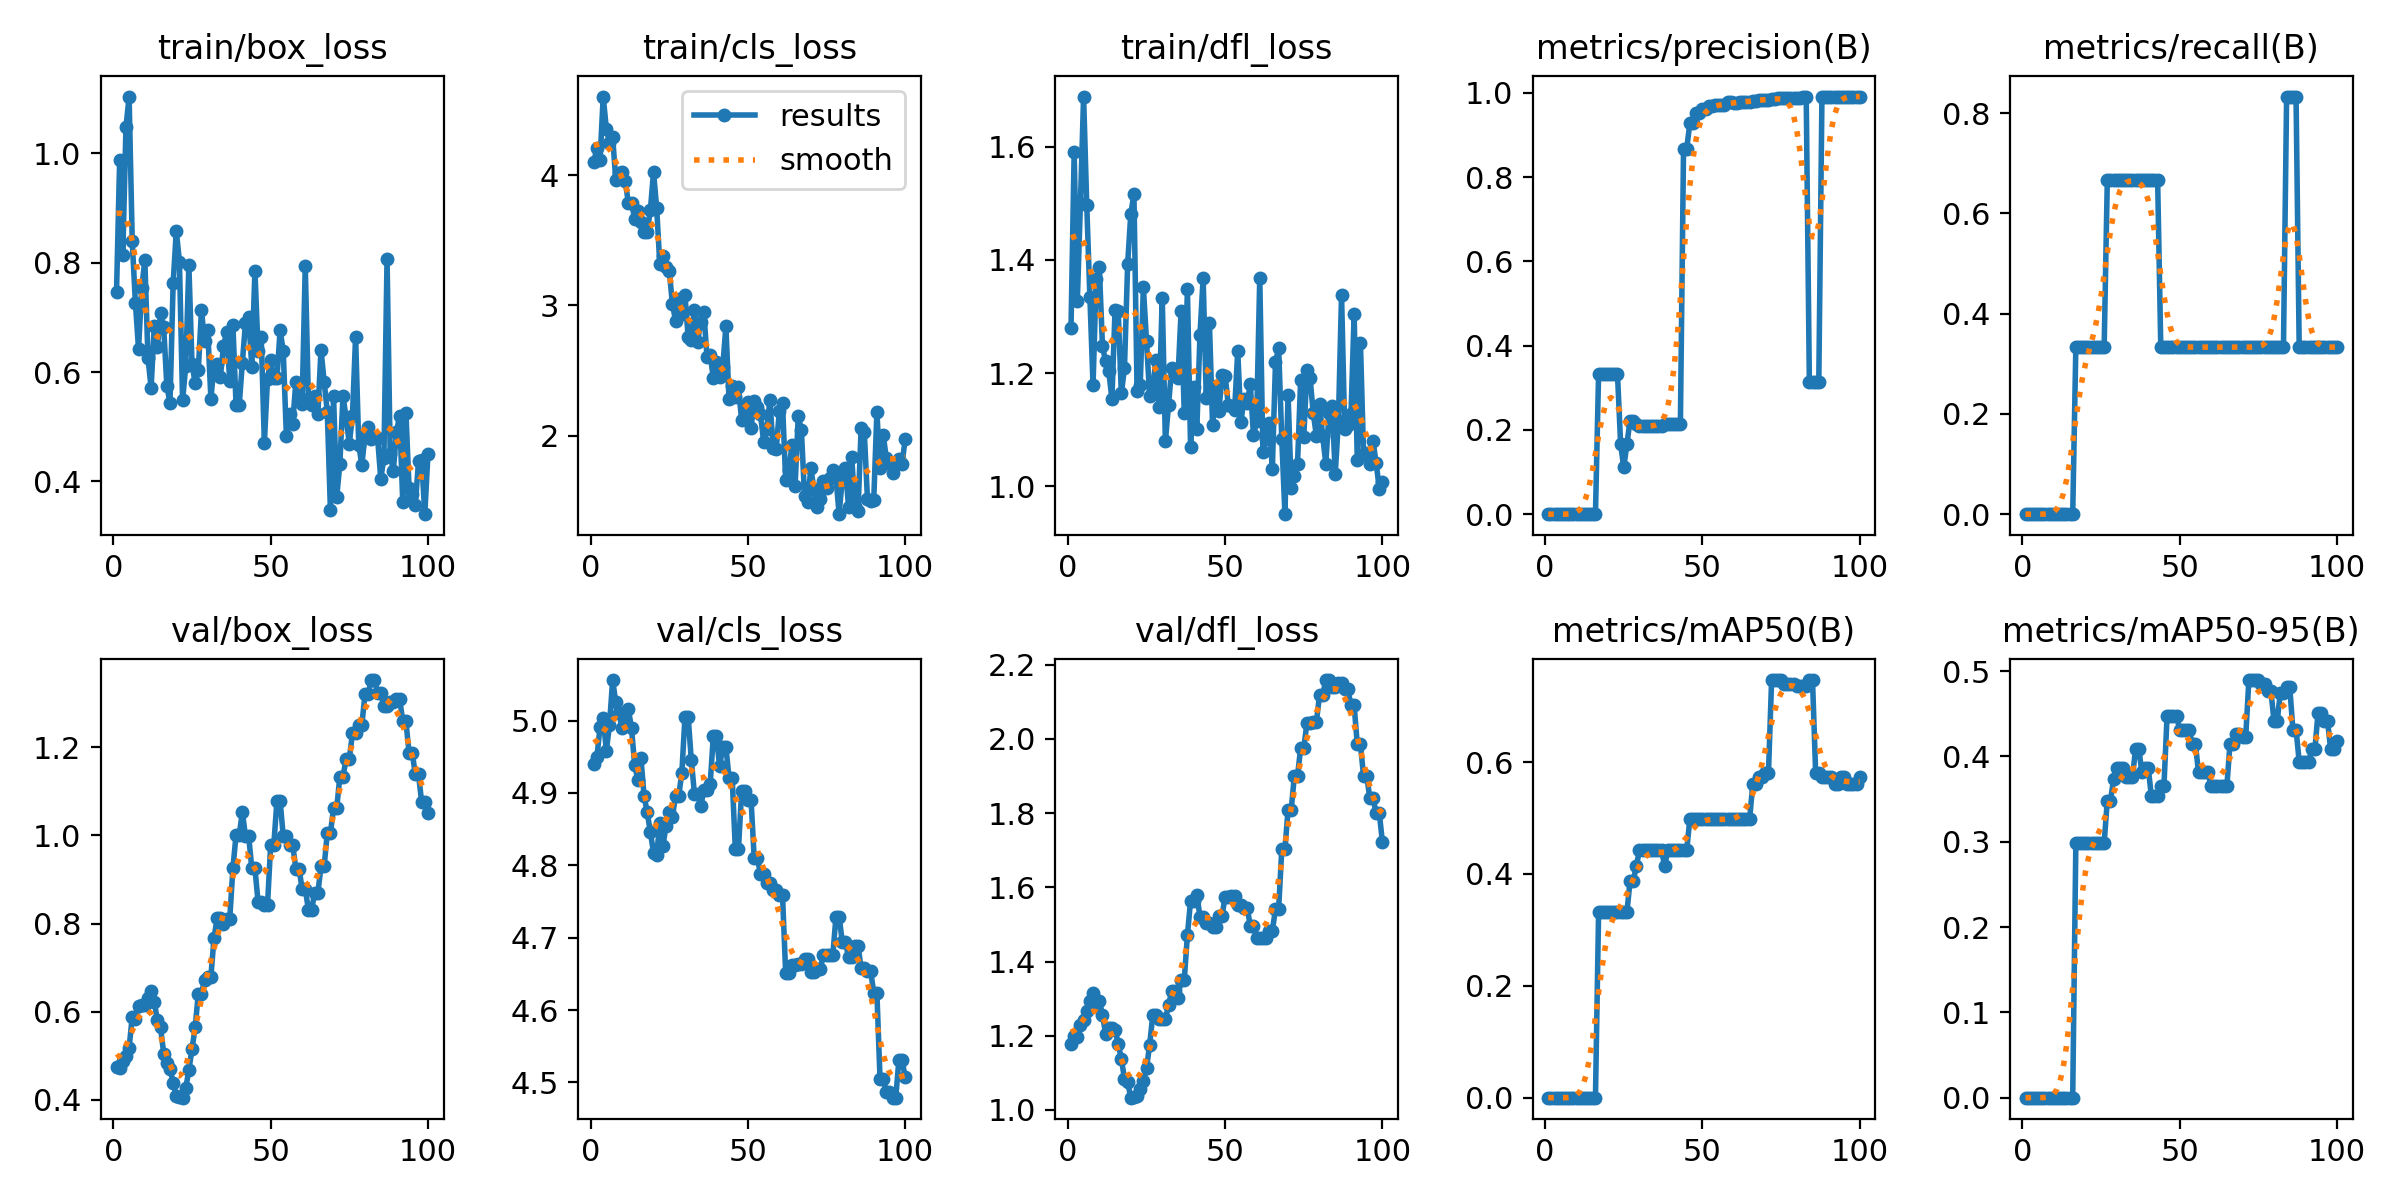

The data file committed next to this chart (first rows):
epoch, train/box_loss, train/cls_loss, train/dfl_loss, metrics/precision(B), metrics/recall(B), metrics/mAP50(B), metrics/mAP50-95(B), val/box_loss, val/cls_loss, val/dfl_loss, lr/pg0, lr/pg1, lr/pg2
1, 0.7458, 4.098, 1.28, 0, 0, 0, 0, 0.4739, 4.94, 1.178, 4e-06, 4e-06, 4e-06
2, 0.9883, 4.213, 1.59, 0, 0, 0, 0, 0.4732, 4.949, 1.2, 1.1881e-05, 1.1881e-05, 1.1881e-05
3, 0.8149, 4.117, 1.327, 0, 0, 0, 0, 0.4879, 4.992, 1.197, 1.9604e-05, 1.9604e-05, 1.9604e-05
4, 1.048, 4.604, 1.501, 0, 0, 0, 0, 0.5, 5.004, 1.23, 2.7168e-05, 2.7168e-05, 2.7168e-05
5, 1.104, 4.356, 1.688, 0, 0, 0, 0, 0.5176, 4.958, 1.244, 3.4574e-05, 3.4574e-05, 3.4574e-05
6, 0.8391, 4.251, 1.497, 0, 0, 0, 0, 0.5886, 4.994, 1.266, 4.1822e-05, 4.1822e-05, 4.1822e-05
7, 0.7267, 4.295, 1.335, 0, 0, 0, 0, 0.5823, 5.056, 1.295, 4.8911e-05, 4.8911e-05, 4.8911e-05
8, 0.6422, 3.961, 1.179, 0, 0, 0, 0, 0.6131, 5.025, 1.316, 5.5842e-05, 5.5842e-05, 5.5842e-05
9, 0.7532, 4.016, 1.366, 0, 0, 0, 0, 0.6151, 5.01, 1.289, 6.2614e-05, 6.2614e-05, 6.2614e-05
10, 0.8042, 4.022, 1.387, 0, 0, 0, 0, 0.6157, 4.99, 1.294, 6.9228e-05, 6.9228e-05, 6.9228e-05
11, 0.626, 3.957, 1.247, 0, 0, 0, 0, 0.6319, 5, 1.257, 7.5684e-05, 7.5684e-05, 7.5684e-05
12, 0.571, 3.787, 1.22, 0, 0, 0, 0, 0.647, 5.016, 1.205, 8.1981e-05, 8.1981e-05, 8.1981e-05
13, 0.6841, 3.787, 1.203, 0, 0, 0, 0, 0.6216, 4.989, 1.221, 8.812e-05, 8.812e-05, 8.812e-05
14, 0.6467, 3.667, 1.154, 0, 0, 0, 0, 0.5807, 4.939, 1.221, 9.41e-05, 9.41e-05, 9.41e-05
15, 0.7073, 3.727, 1.312, 0, 0, 0, 0, 0.5644, 4.918, 1.216, 9.9922e-05, 9.9922e-05, 9.9922e-05
16, 0.682, 3.643, 1.31, 0, 0, 0, 0, 0.505, 4.948, 1.179, 0.0001056, 0.0001056, 0.0001056
17, 0.5747, 3.561, 1.164, 0.3333, 0.3333, 0.3317, 0.2985, 0.4838, 4.896, 1.138, 0.0001111, 0.0001111, 0.0001111
18, 0.5436, 3.567, 1.21, 0.3333, 0.3333, 0.3317, 0.2985, 0.4702, 4.873, 1.085, 0.0001164, 0.0001164, 0.0001164
19, 0.7622, 3.733, 1.392, 0.3333, 0.3333, 0.3317, 0.2985, 0.4391, 4.846, 1.075, 0.0001216, 0.0001216, 0.0001216
20, 0.8582, 4.024, 1.48, 0.3333, 0.3333, 0.3317, 0.2985, 0.4088, 4.817, 1.033, 0.0001267, 0.0001267, 0.0001267
21, 0.8022, 3.747, 1.516, 0.3333, 0.3333, 0.3317, 0.2985, 0.4068, 4.814, 1.036, 0.0001315, 0.0001315, 0.0001315
22, 0.5479, 3.315, 1.168, 0.3333, 0.3333, 0.3317, 0.2985, 0.4048, 4.858, 1.039, 0.0001362, 0.0001362, 0.0001362
23, 0.6105, 3.377, 1.178, 0.3333, 0.3333, 0.3317, 0.2985, 0.4259, 4.827, 1.056, 0.0001408, 0.0001408, 0.0001408
24, 0.7953, 3.295, 1.352, 0.1667, 0.3333, 0.3317, 0.2985, 0.468, 4.855, 1.079, 0.0001452, 0.0001452, 0.0001452
25, 0.6142, 3.266, 1.257, 0.1111, 0.3333, 0.3317, 0.2985, 0.515, 4.874, 1.113, 0.0001494, 0.0001494, 0.0001494
26, 0.5798, 3.011, 1.16, 0.1667, 0.3333, 0.3317, 0.2985, 0.5642, 4.867, 1.176, 0.0001535, 0.0001535, 0.0001535
27, 0.6038, 2.884, 1.174, 0.2222, 0.6667, 0.3869, 0.3483, 0.6411, 4.896, 1.257, 0.0001574, 0.0001574, 0.0001574
28, 0.7127, 3.048, 1.224, 0.2222, 0.6667, 0.3869, 0.3483, 0.6411, 4.896, 1.257, 0.0001612, 0.0001612, 0.0001612
29, 0.6577, 2.938, 1.14, 0.2143, 0.6667, 0.4146, 0.3731, 0.6717, 4.928, 1.245, 0.0001648, 0.0001648, 0.0001648
30, 0.677, 3.077, 1.333, 0.2083, 0.6667, 0.4422, 0.3869, 0.6794, 5.006, 1.245, 0.0001682, 0.0001682, 0.0001682
31, 0.5513, 2.758, 1.079, 0.2083, 0.6667, 0.4422, 0.3869, 0.6794, 5.006, 1.245, 0.0001715, 0.0001715, 0.0001715
32, 0.6114, 2.737, 1.144, 0.2083, 0.6667, 0.4422, 0.3869, 0.7675, 4.946, 1.283, 0.0001747, 0.0001747, 0.0001747
33, 0.6154, 2.964, 1.209, 0.2083, 0.6667, 0.4422, 0.3759, 0.8126, 4.899, 1.319, 0.0001776, 0.0001776, 0.0001776
34, 0.591, 2.722, 1.195, 0.2083, 0.6667, 0.4422, 0.3759, 0.8126, 4.899, 1.319, 0.0001804, 0.0001804, 0.0001804
35, 0.6471, 2.87, 1.192, 0.2083, 0.6667, 0.4422, 0.3759, 0.7998, 4.882, 1.303, 0.0001831, 0.0001831, 0.0001831
36, 0.6733, 2.948, 1.31, 0.2083, 0.6667, 0.4422, 0.4091, 0.8113, 4.904, 1.351, 0.0001856, 0.0001856, 0.0001856
37, 0.5839, 2.6, 1.13, 0.2083, 0.6667, 0.4422, 0.4091, 0.8113, 4.904, 1.351, 0.0001879, 0.0001879, 0.0001879
38, 0.6861, 2.623, 1.349, 0.2143, 0.6667, 0.4146, 0.3814, 0.9253, 4.912, 1.471, 0.0001901, 0.0001901, 0.0001901
39, 0.54, 2.444, 1.069, 0.2143, 0.6667, 0.4422, 0.3869, 1.001, 4.978, 1.563, 0.0001921, 0.0001921, 0.0001921
40, 0.5393, 2.565, 1.176, 0.2143, 0.6667, 0.4422, 0.3869, 1.001, 4.978, 1.563, 0.000194, 0.000194, 0.000194
41, 0.6172, 2.453, 1.102, 0.2143, 0.6667, 0.4422, 0.3538, 1.052, 4.937, 1.58, 0.0001957, 0.0001957, 0.0001957
42, 0.6896, 2.527, 1.268, 0.2143, 0.6667, 0.4422, 0.3538, 0.999, 4.963, 1.52, 0.0001972, 0.0001972, 0.0001972
43, 0.7003, 2.838, 1.368, 0.2143, 0.6667, 0.4422, 0.3538, 0.999, 4.963, 1.52, 0.0001986, 0.0001986, 0.0001986
44, 0.6098, 2.278, 1.156, 0.8669, 0.3333, 0.4422, 0.3648, 0.9257, 4.921, 1.504, 0.0001999, 0.0001999, 0.0001999
45, 0.7858, 2.383, 1.288, 0.8669, 0.3333, 0.4422, 0.3648, 0.9257, 4.921, 1.504, 0.0002009, 0.0002009, 0.0002009
46, 0.6382, 2.296, 1.108, 0.9279, 0.3333, 0.4975, 0.4477, 0.8483, 4.822, 1.494, 0.0002018, 0.0002018, 0.0002018
47, 0.6647, 2.372, 1.177, 0.9279, 0.3333, 0.4975, 0.4477, 0.8483, 4.822, 1.494, 0.0002026, 0.0002026, 0.0002026
48, 0.4703, 2.119, 1.132, 0.9522, 0.3333, 0.4975, 0.4477, 0.842, 4.903, 1.524, 0.0002032, 0.0002032, 0.0002032
49, 0.5875, 2.214, 1.196, 0.9522, 0.3333, 0.4975, 0.4477, 0.842, 4.903, 1.524, 0.0002036, 0.0002036, 0.0002036
50, 0.6214, 2.261, 1.194, 0.9612, 0.3333, 0.4975, 0.4312, 0.9782, 4.891, 1.575, 0.0002039, 0.0002039, 0.0002039
51, 0.5883, 2.062, 1.144, 0.9612, 0.3333, 0.4975, 0.4312, 0.9782, 4.891, 1.575, 0.000202, 0.000202, 0.000202
52, 0.5891, 2.265, 1.142, 0.9699, 0.3333, 0.4975, 0.4312, 1.078, 4.81, 1.578, 0.000198, 0.000198, 0.000198
53, 0.6761, 2.222, 1.135, 0.9699, 0.3333, 0.4975, 0.4312, 1.078, 4.81, 1.578, 0.0001941, 0.0001941, 0.0001941
54, 0.6391, 2.166, 1.239, 0.9706, 0.3333, 0.4975, 0.4146, 0.9987, 4.788, 1.553, 0.0001901, 0.0001901, 0.0001901
55, 0.4824, 1.951, 1.114, 0.9706, 0.3333, 0.4975, 0.4146, 0.9987, 4.788, 1.553, 0.0001862, 0.0001862, 0.0001862
56, 0.5235, 2.054, 1.154, 0.9711, 0.3333, 0.4975, 0.3814, 0.9782, 4.775, 1.544, 0.0001822, 0.0001822, 0.0001822
57, 0.5054, 2.273, 1.148, 0.9711, 0.3333, 0.4975, 0.3814, 0.9782, 4.775, 1.544, 0.0001782, 0.0001782, 0.0001782
58, 0.5813, 1.906, 1.18, 0.9775, 0.3333, 0.4975, 0.3814, 0.9247, 4.766, 1.497, 0.0001743, 0.0001743, 0.0001743
59, 0.5487, 1.894, 1.09, 0.9775, 0.3333, 0.4975, 0.3814, 0.9247, 4.766, 1.497, 0.0001703, 0.0001703, 0.0001703
60, 0.5416, 2.193, 1.115, 0.9767, 0.3333, 0.4975, 0.3648, 0.8792, 4.759, 1.464, 0.0001664, 0.0001664, 0.0001664
... 40 more rows
